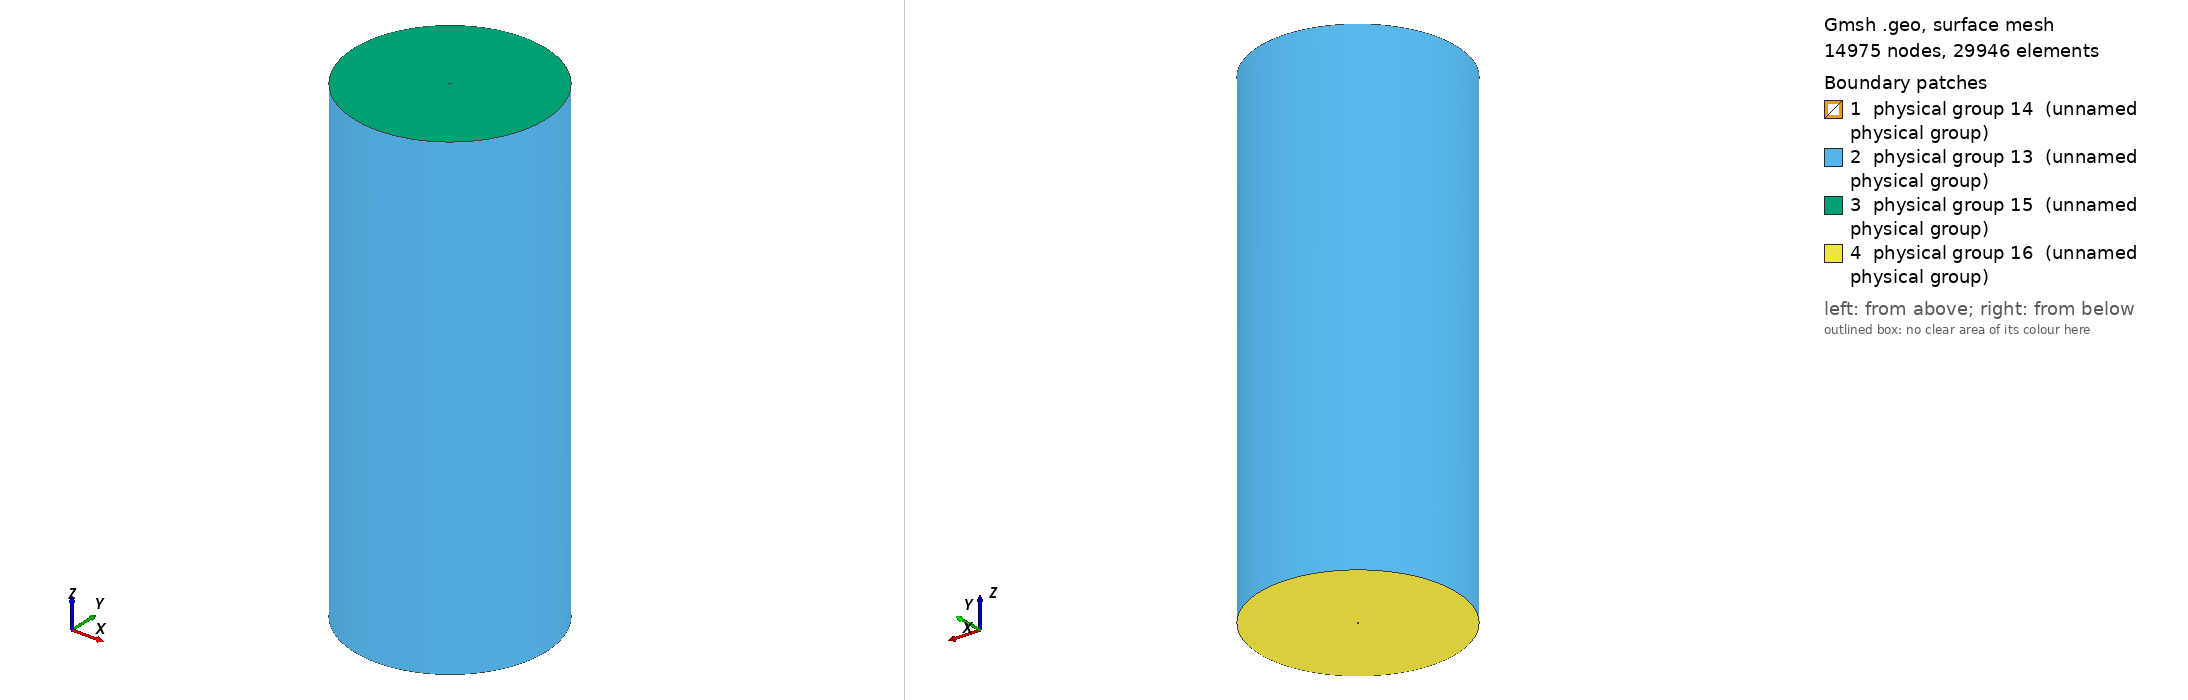

Gmsh geometry script, surface-meshed: 14975 nodes, 29946 surface elements. Boundary patches (legend numbers): 1 physical group 14 (unnamed physical group), 2 physical group 13 (unnamed physical group), 3 physical group 15 (unnamed physical group), 4 physical group 16 (unnamed physical group). Left view from above one corner, right view from below the opposite corner. Legend entries are the model's physical surfaces. The drawing asked Gmsh for element sizes between 1% and 20% of the model's largest extent; the script's own settings can give other sizes.

=== lata.geo (drawn) ===
//+
a=10;
Point(1) = {0, 0, 0, 2.0};
//+
Point(2) = {0, 0, a*16.8, 2.0};
//+
Point(3) = {a*0.0365, 0, 0, 2.0};
//+
Point(4) = {a*-0.0365, 0, 0, 2.0};
//+
Point(5) = {a*-0.0365, 0, a*16.8, 2.0};
//+
Point(6) = {a*0.0365, 0, a*16.8, 2.0};
//+1
Point(7) = {a*3.35, 0, a*16.8, 2.0};
//+
Point(8) = {a*-3.35, 0, a*16.8, 2.0};
//+
Point(9) = {a*-3.35, 0, 0, 2.0};
//+
Point(10) = {a*3.35, 0, 0, 2.0};
//+
Circle(1) = {6, 2, 5};
//+
Circle(2) = {5, 2, 6};
//+
Circle(3) = {8, 2, 7};
//+
Circle(4) = {7, 2, 8};
//+
Circle(5) = {9, 1, 10};
//+
Circle(6) = {10, 1, 9};
//+
Circle(7) = {4, 1, 3};
//+
Circle(8) = {3, 1, 4};
//+
Line(9) = {7, 10};
//+
Line(10) = {6, 3};
//+
Line(11) = {5, 4};
//+
Line(12) = {8, 9};
//+
Curve Loop(1) = {10, 8, -11, -1};
//+
Surface(1) = {1};
//+
Curve Loop(2) = {10, -7, -11, 2};
//+
Surface(2) = {2};
//+
Curve Loop(3) = {9, 6, -12, -4};
//+
Surface(3) = {3};
//+
Curve Loop(4) = {9, -5, -12, 3};
//+
Surface(4) = {4};
//+
Curve Loop(5) = {4, 3};
//+
Curve Loop(6) = {1, 2};
//+
Plane Surface(5) = {5, 6};
//+
Curve Loop(7) = {6, 5};
//+
Curve Loop(8) = {8, 7};
//+
Plane Surface(6) = {7, 8};
//+
Surface Loop(1) = {3, 4, 6, 2, 1, 5};
//+
Volume(1) = {1};
//+
Physical Surface(13) = {3, 4};
//+
Physical Surface(14) = {1, 2};
//+
Physical Surface(15) = {5};
//+
Physical Surface(16) = {6};
//+
Physical Volume(17) = {1};
